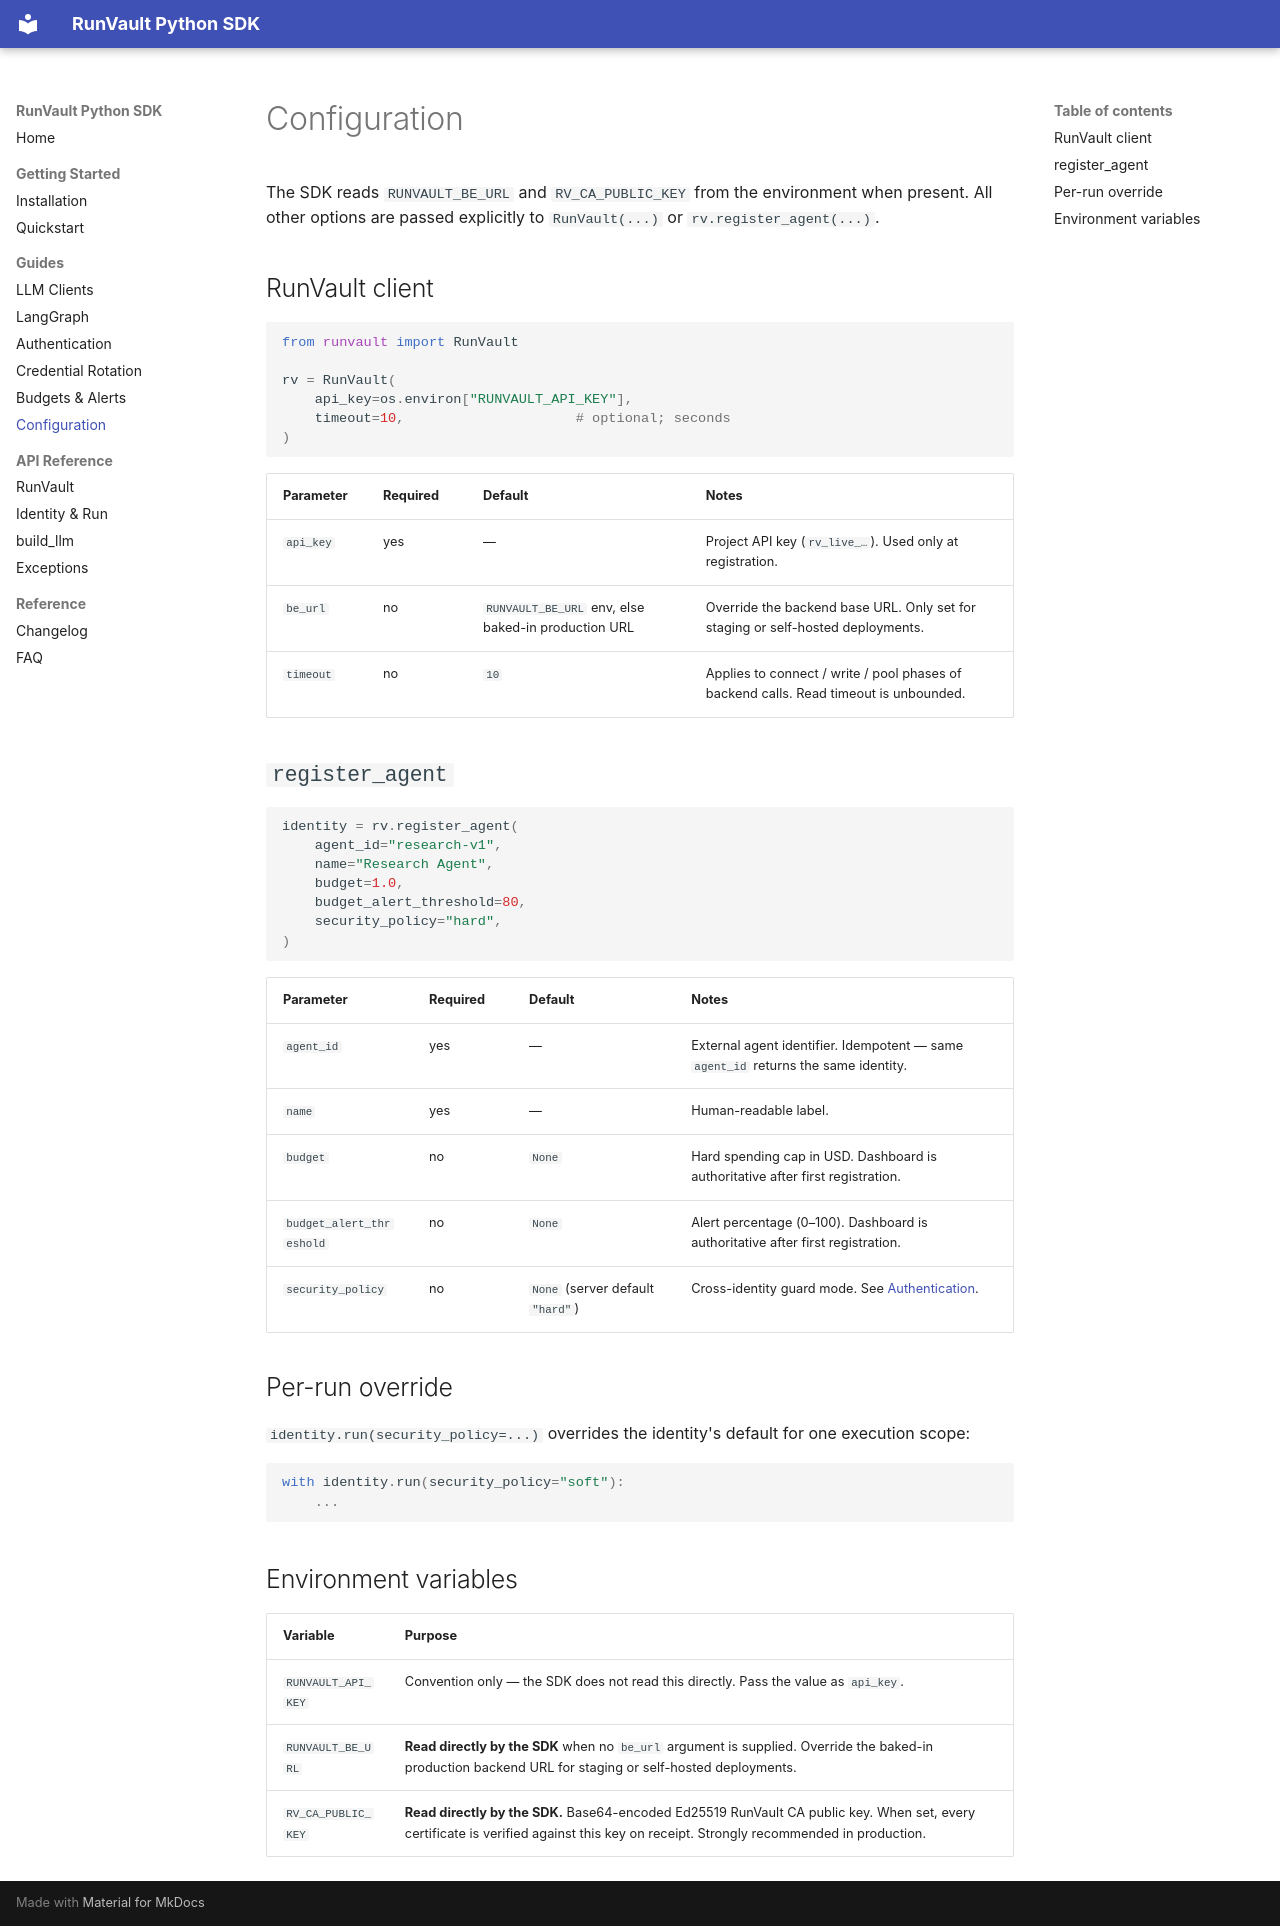

repository: runvaultAI/runvault-sdk-python · page: guides/configuration/index.html · generator: mkdocs

# Configuration

The SDK reads `RUNVAULT_BE_URL` and `RV_CA_PUBLIC_KEY` from the environment when present. All other options are passed explicitly to `RunVault(...)` or `rv.register_agent(...)`.

## RunVault client

```python
from runvault import RunVault

rv = RunVault(
    api_key=os.environ["RUNVAULT_API_KEY"],
    timeout=10,                     # optional; seconds
)
```

| Parameter | Required | Default | Notes |
|---|---|---|---|
| `api_key` | yes | — | Project API key (`rv_live_…`). Used only at registration. |
| `be_url` | no | `RUNVAULT_BE_URL` env, else baked-in production URL | Override the backend base URL. Only set for staging or self-hosted deployments. |
| `timeout` | no | `10` | Applies to connect / write / pool phases of backend calls. Read timeout is unbounded. |

## `register_agent`

```python
identity = rv.register_agent(
    agent_id="research-v1",
    name="Research Agent",
    budget=1.0,
    budget_alert_threshold=80,
    security_policy="hard",
)
```

| Parameter | Required | Default | Notes |
|---|---|---|---|
| `agent_id` | yes | — | External agent identifier. Idempotent — same `agent_id` returns the same identity. |
| `name` | yes | — | Human-readable label. |
| `budget` | no | `None` | Hard spending cap in USD. Dashboard is authoritative after first registration. |
| `budget_alert_threshold` | no | `None` | Alert percentage (0–100). Dashboard is authoritative after first registration. |
| `security_policy` | no | `None` (server default `"hard"`) | Cross-identity guard mode. See [Authentication](authentication.md#cross-identity-guard). |

## Per-run override

`identity.run(security_policy=...)` overrides the identity's default for one execution scope:

```python
with identity.run(security_policy="soft"):
    ...
```

## Environment variables

| Variable | Purpose |
|---|---|
| `RUNVAULT_API_KEY` | Convention only — the SDK does not read this directly. Pass the value as `api_key`. |
| `RUNVAULT_BE_URL` | **Read directly by the SDK** when no `be_url` argument is supplied. Override the baked-in production backend URL for staging or self-hosted deployments. |
| `RV_CA_PUBLIC_KEY` | **Read directly by the SDK.** Base64-encoded Ed25519 RunVault CA public key. When set, every certificate is verified against this key on receipt. Strongly recommended in production. |
